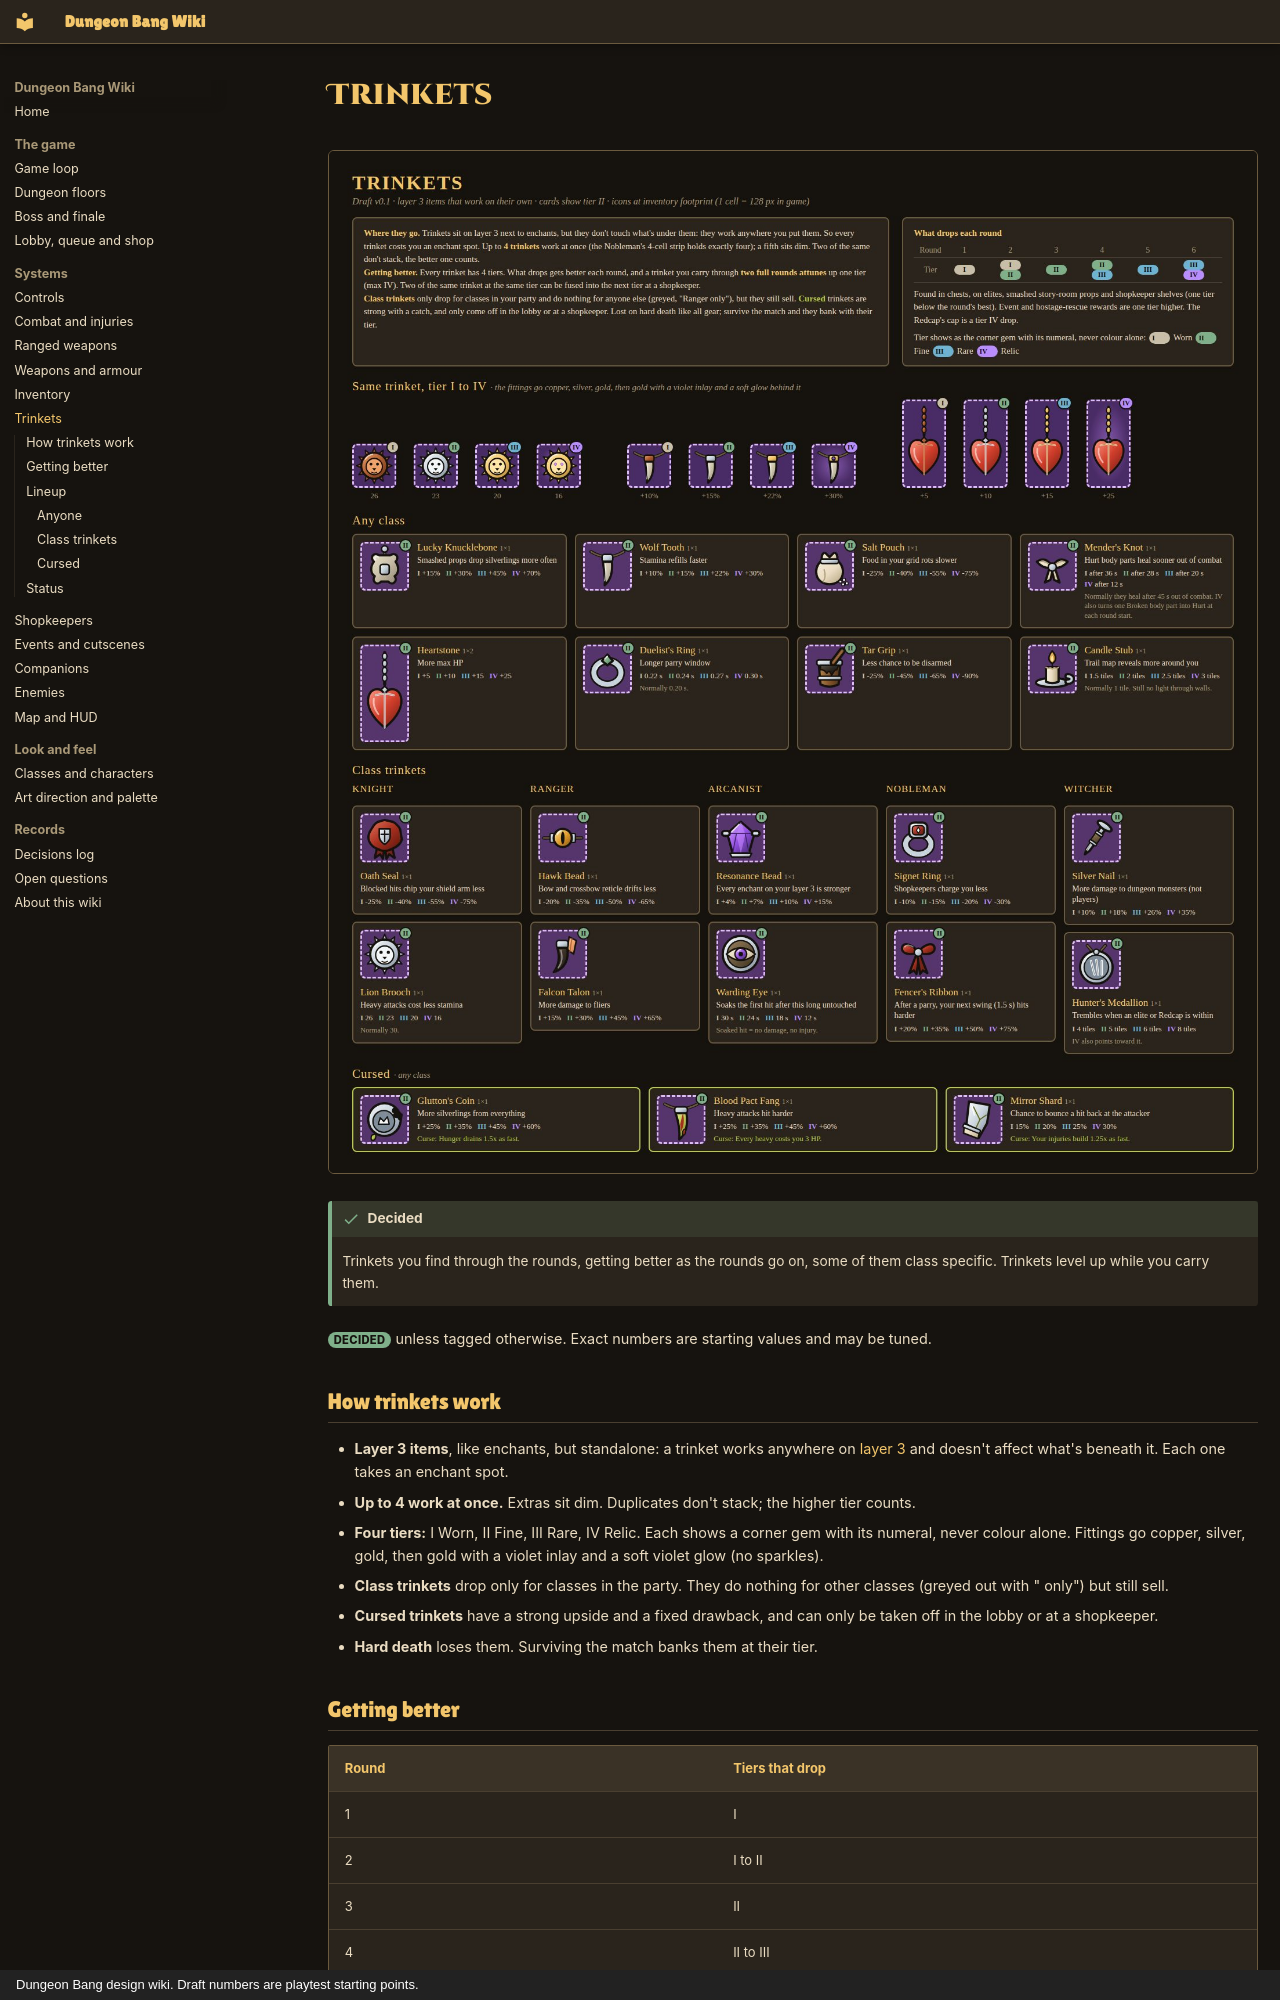

repository: iamlegendok/Dungeon-Bang-Wiki · page: trinkets/index.html · generator: mkdocs · copyright: Dungeon Bang design wiki. Draft numbers are playtest starting points.

# Trinkets

![All 21 trinkets at every tier](assets/img/trinkets/trinket_board.jpg)

!!! success "Decided"
    Trinkets you find through the rounds, getting better as the rounds go on, some of them class specific. Trinkets level up while you carry them.

<span class="tag decided">Decided</span> unless tagged otherwise. Exact numbers are starting values and may be tuned.

## How trinkets work

- **Layer 3 items**, like enchants, but standalone: a trinket works anywhere on [layer 3](inventory.md) and doesn't affect what's beneath it. Each one takes an enchant spot.
- **Up to 4 work at once.** Extras sit dim. Duplicates don't stack; the higher tier counts.
- **Four tiers:** I Worn, II Fine, III Rare, IV Relic. Each shows a corner gem with its numeral, never colour alone. Fittings go copper, silver, gold, then gold with a violet inlay and a soft violet glow (no sparkles).
- **Class trinkets** drop only for classes in the party. They do nothing for other classes (greyed out with "<Class> only") but still sell.
- **Cursed trinkets** have a strong upside and a fixed drawback, and can only be taken off in the lobby or at a shopkeeper.
- **Hard death** loses them. Surviving the match banks them at their tier.

## Getting better

| Round | Tiers that drop |
|-|-|
| 1 | I |
| 2 | I to II |
| 3 | II |
| 4 | II to III |
| 5 | III |
| 6 | III to IV |

- **Sources:** chests, elites, story-room props, shopkeepers (one tier below the round's best), event and hostage rewards (+1 tier), and Redcap's cap (IV).
- **Attunement:** a trinket carried through two full rounds (in your grid at round start, and you alive at round end) goes up one tier, to a maximum of IV.
- **Fusing:** two of the same trinket at the same tier fuse into the next tier at a shopkeeper.

## Lineup

Tap a trinket to see what it does. The tier buttons switch every icon and value between I Worn, II Fine, III Rare and IV Relic. The full tables are under **Table view**.

<div class="db-widget" data-widget="trinkets"></div>
